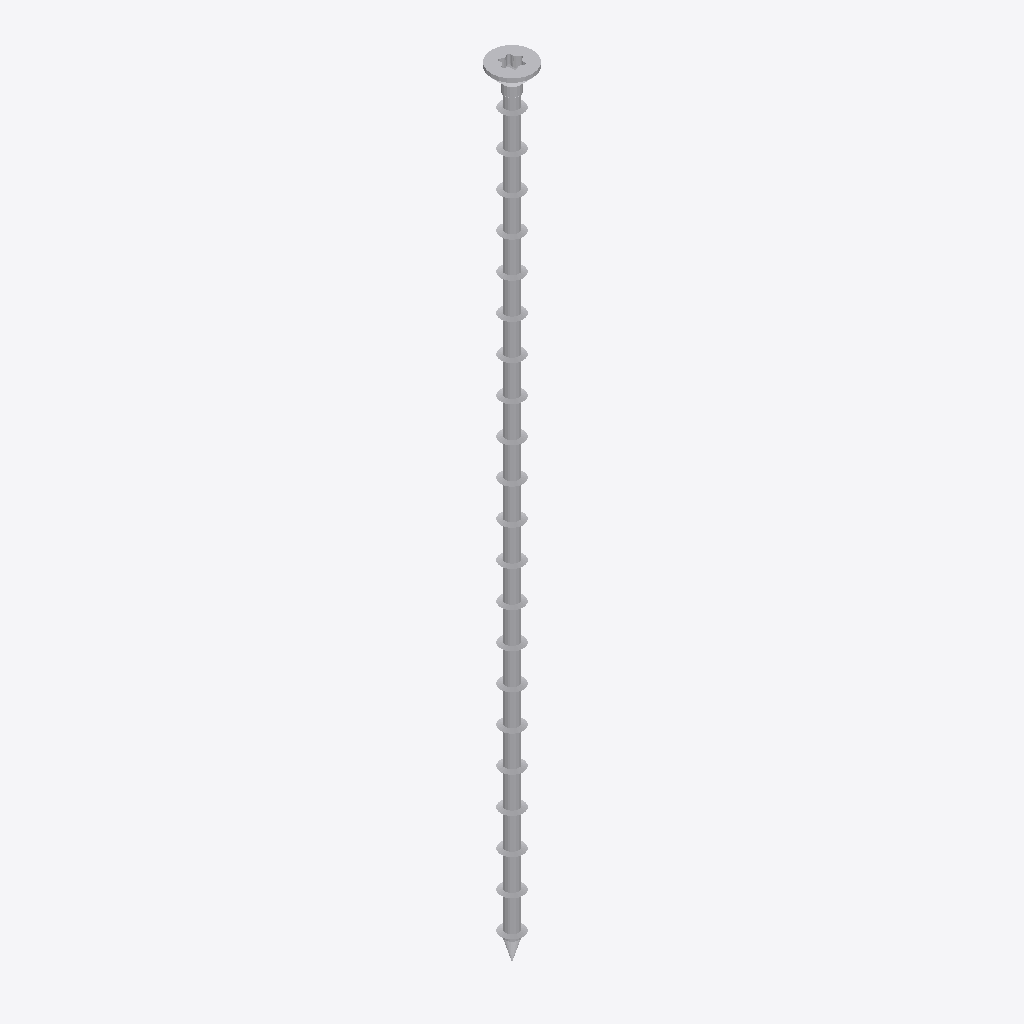
Isometric view of an IFC building model (IFC-SPF (STEP), schema IFC2X3, length unit millimetre), seen from the south-west, elements coloured by IFC class: 1 other element (light grey).
Extent 0.019 m × 0.019 m × 0.350 m (x, y, z). Storeys (1): Default Building Storey at 0.00 m. Elements (1): 1 IfcBuildingElementProxy.

HEADER;
FILE_DESCRIPTION(('ViewDefinition [CoordinationView]'),'2;1');
FILE_NAME('','2023-06-15T11:27:01',(''),(''),'','SketchUp Pro 2015','');
FILE_SCHEMA(('IFC2X3'));
ENDSEC;
DATA;
#1=IFCPROJECT('2qLk_RmoH2ofjAUK$RU0oB',#2,'Default Project','Description of Default Project',$,$,$,(#20),#7);
#24=IFCSITE('2xUQKBVnz2wxzFXASDCGJ3',#2,'Default Site','Description of Default Site',$,#25,$,$,.ELEMENT.,(24,28,0),(54,25,0),10.0,$,$);
#30=IFCBUILDING('1xMOGfF3bERu$5y1MSL8b4',#2,'Default Building','Description of Default Building',$,#31,$,$,.ELEMENT.,$,$,#36);
#37=IFCBUILDINGSTOREY('0v8DFeQJH9Tx9wkI7lIUMy',#2,'Default Building Storey','Description of Default Building Storey',$,#38,$,$,.ELEMENT.,0.0);
#47=IFCBUILDINGELEMENTPROXY('02IU0ttWv9AR8_pD136ORw',#2,'','Description of Object',$,#48,#53,$,$);
ENDSEC;
